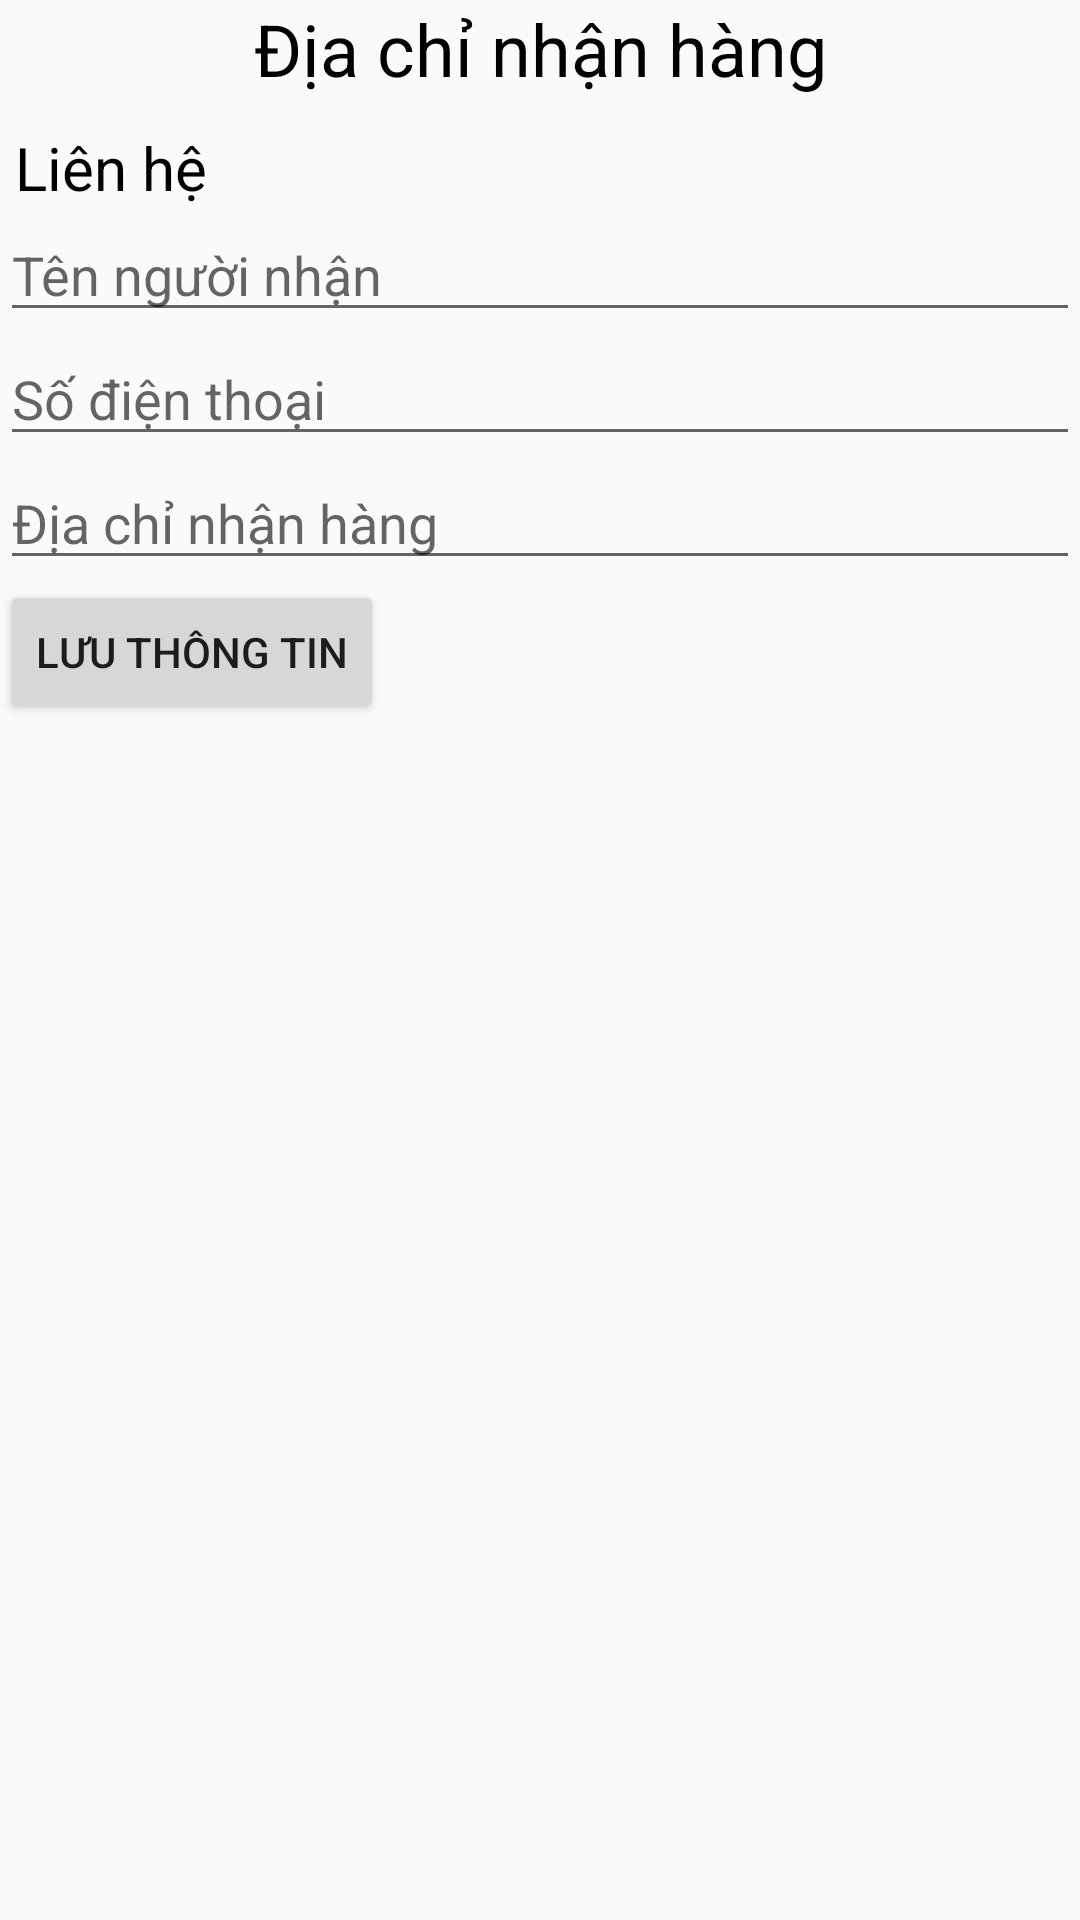

Produce the Android XML layout that renders to this screen, including the resource entries it uses.
<!-- AndroidManifest.xml: application theme Base.Theme.AppBanBimSua -->
<!-- res/layout/fragment_receiver_info.xml -->
<?xml version="1.0" encoding="utf-8"?>
<LinearLayout xmlns:android="http://schemas.android.com/apk/res/android"
    android:layout_width="match_parent"
    android:layout_height="wrap_content"
    android:layout_gravity="center"
    android:background="@drawable/fragment_background"
    android:orientation="vertical">

    <TextView
        android:layout_width="match_parent"
        android:layout_height="wrap_content"
        android:text="Địa chỉ nhận hàng"
        android:textSize="24sp"
        android:textColor="@color/black"
        android:layout_marginBottom="10dp"
        android:gravity="center" />
    <TextView
        android:layout_width="match_parent"
        android:layout_height="wrap_content"
        android:textColor="@color/black"
        android:text="Liên hệ"
        android:textSize="20sp"
        android:paddingStart="5dp"
        android:background="@color/silver"/>
    <EditText
        android:id="@+id/edt_name"
        android:layout_width="match_parent"
        android:layout_height="wrap_content"
        android:hint="Tên người nhận" />

    <EditText
        android:id="@+id/edt_phone"
        android:layout_width="match_parent"
        android:layout_height="wrap_content"
        android:hint="Số điện thoại" />

    <EditText
        android:id="@+id/edt_address"
        android:layout_width="match_parent"
        android:layout_height="wrap_content"
        android:hint="Địa chỉ nhận hàng" />

    <Button
        android:id="@+id/btn_submit"
        android:layout_width="wrap_content"
        android:layout_height="wrap_content"
        android:text="Lưu thông tin" />

</LinearLayout>
<!-- resources referenced by this layout -->
<resources>
  <style name="Base.Theme.AppBanBimSua" parent="Theme.AppCompat.DayNight.NoActionBar">
          
          
      </style>
  <!-- not gathered from this repository: default colours our renderer supplied (Android Studio template values) -->
  <color name="black">#FF000000</color>
</resources>
